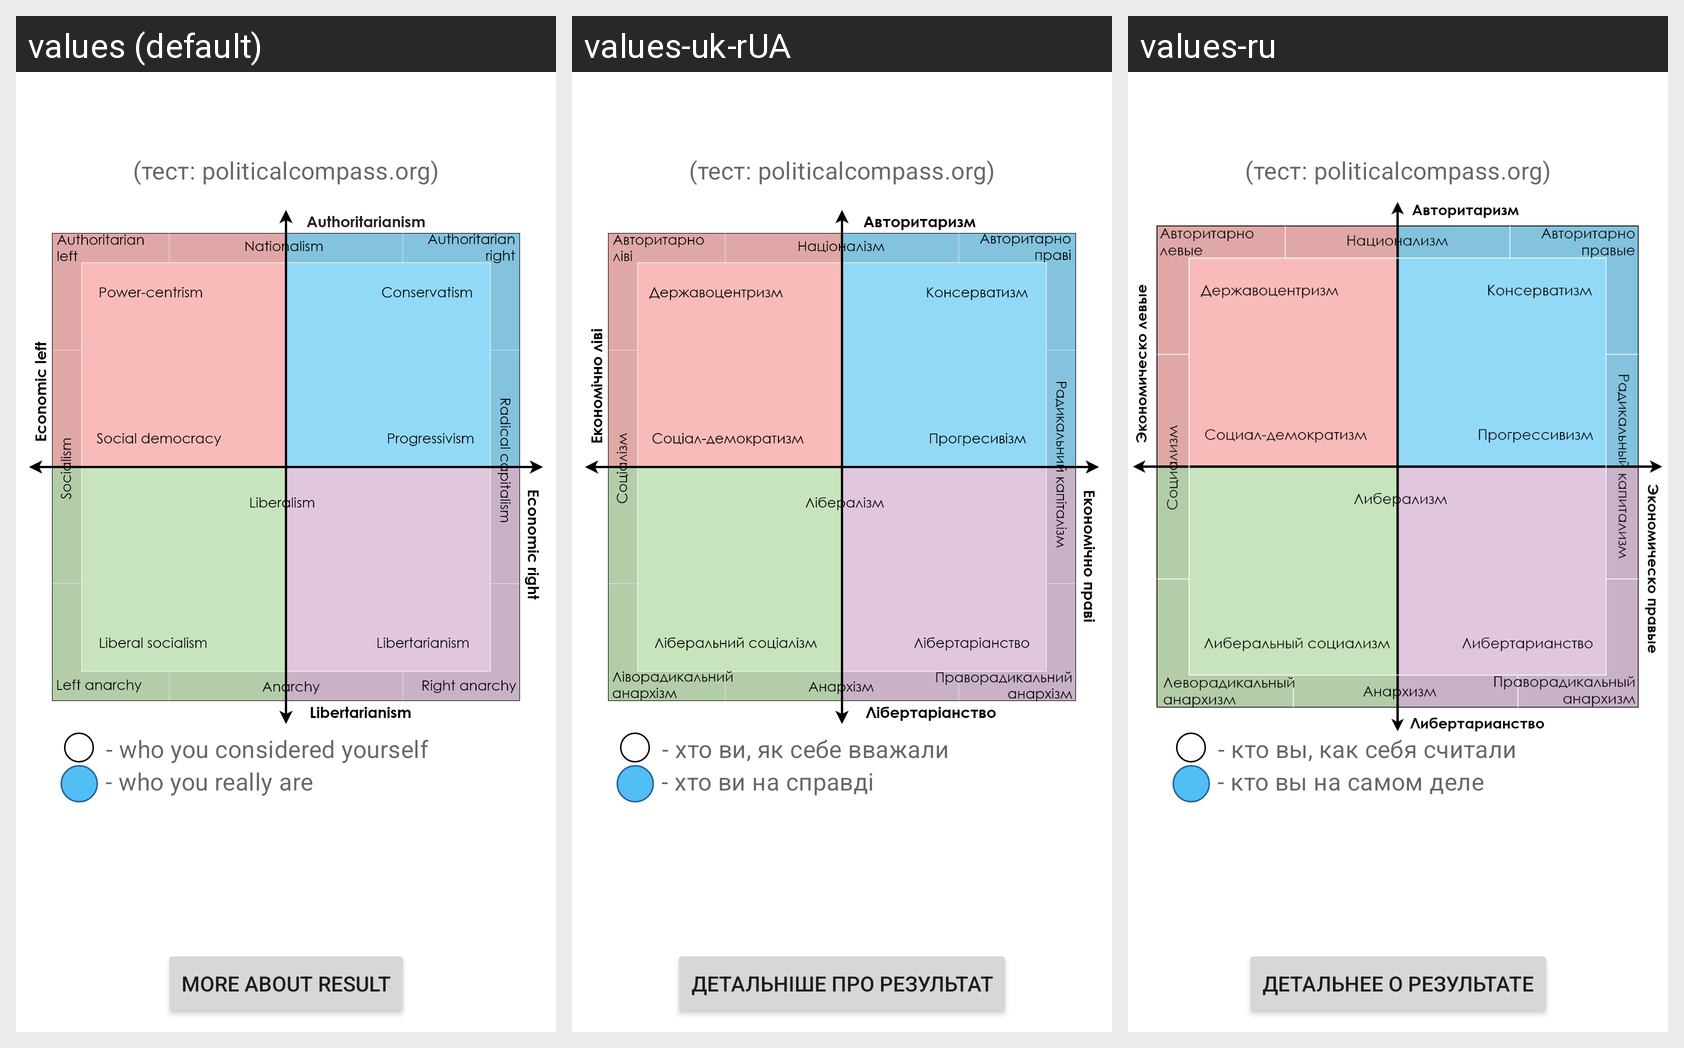

Locale-by-locale string values for the Android screen shown in this grid:
Android screen res/layout/activity_saved_result_detail.xml rendered under 3 locales, left to right: values (default), values-uk-rUA, values-ru. Device: Nexus 5 (rendered at 1080×1920; each locale shown at half size, 540×960, under a caption strip naming it); theme Theme.MyApp.
Strings drawn on this screen, with the default value and each locale's value (text and hints the layout hard-codes, and strings that could not be matched under every locale, appear in the picture but are not listed):

savedresultdetail_btn_compass_info
  values: More about result
  values-uk-rUA: Детальніше про результат
  values-ru: Детальнее о результате

savedresultdetail_txt_who_you_was
  values: - who you considered yourself
  values-uk-rUA: - хто ви, як себе вважали
  values-ru: - кто вы, как себя считали

savedresultdetail_txt_you_are
  values: - who you really are
  values-uk-rUA: - хто ви на справді
  values-ru: - кто вы на самом деле
